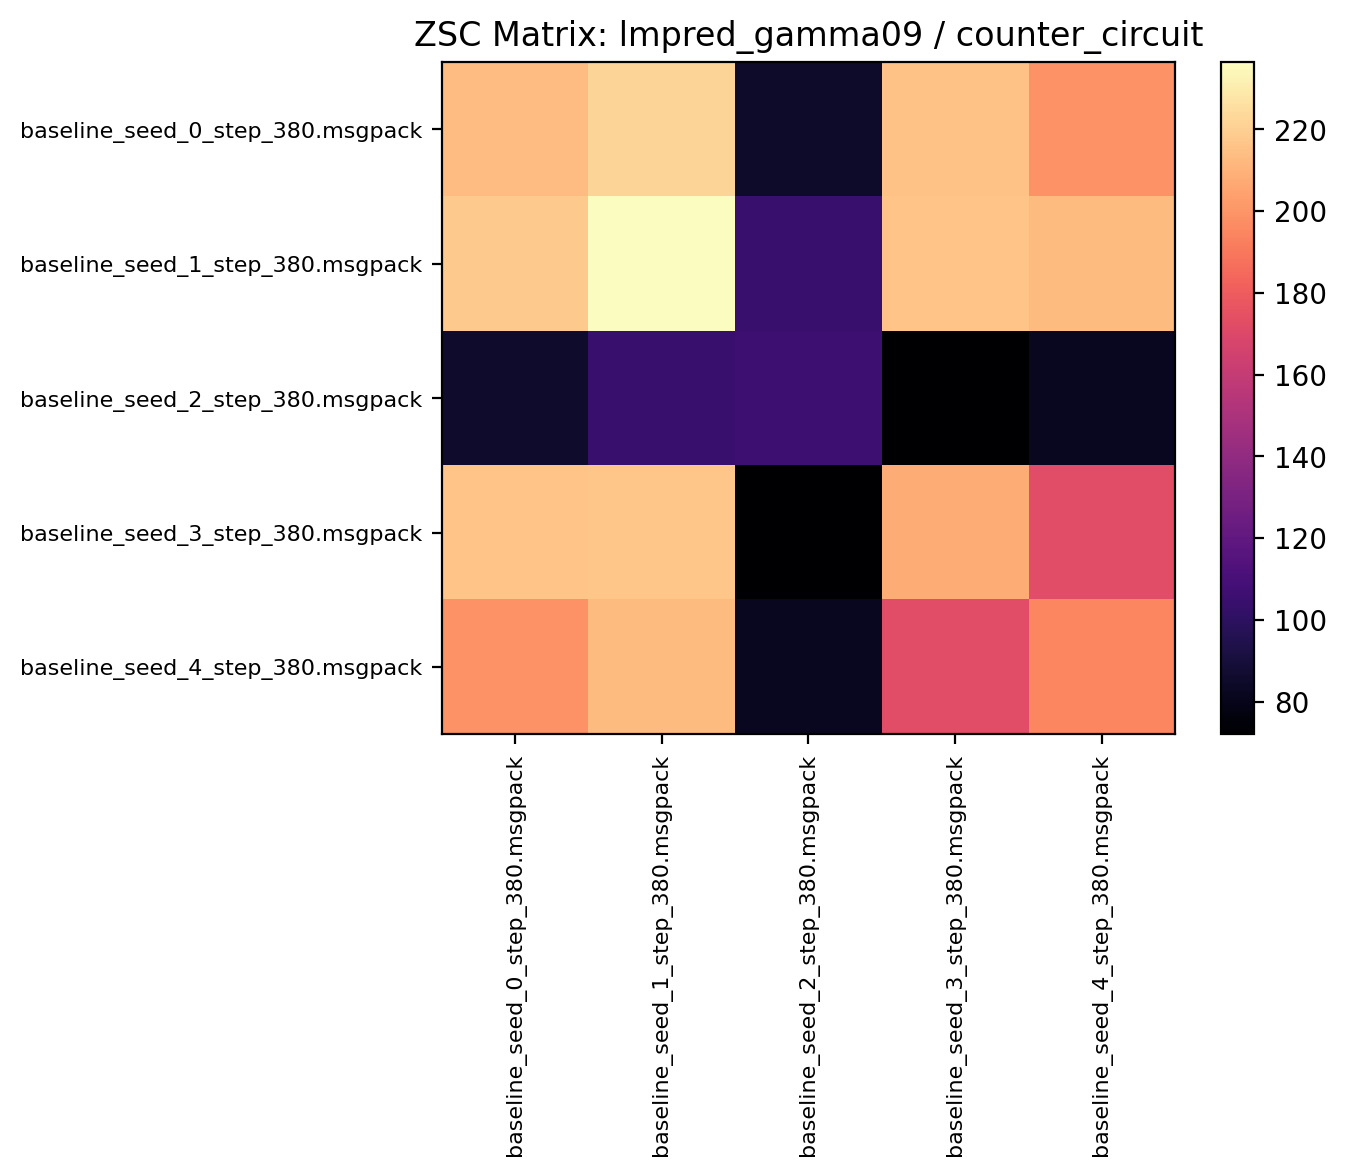

Source data for this figure (header and first rows):
213.590622, 221.821869, 84.932808, 215.659363, 198.899994
218.1, 236.4, 104.7, 216.3, 213.1
85.73, 104.5, 106, 72.19, 82.27
215.9, 216.5, 72.04, 207.9, 172.6
199.1, 213, 82.13, 172.3, 194.7
